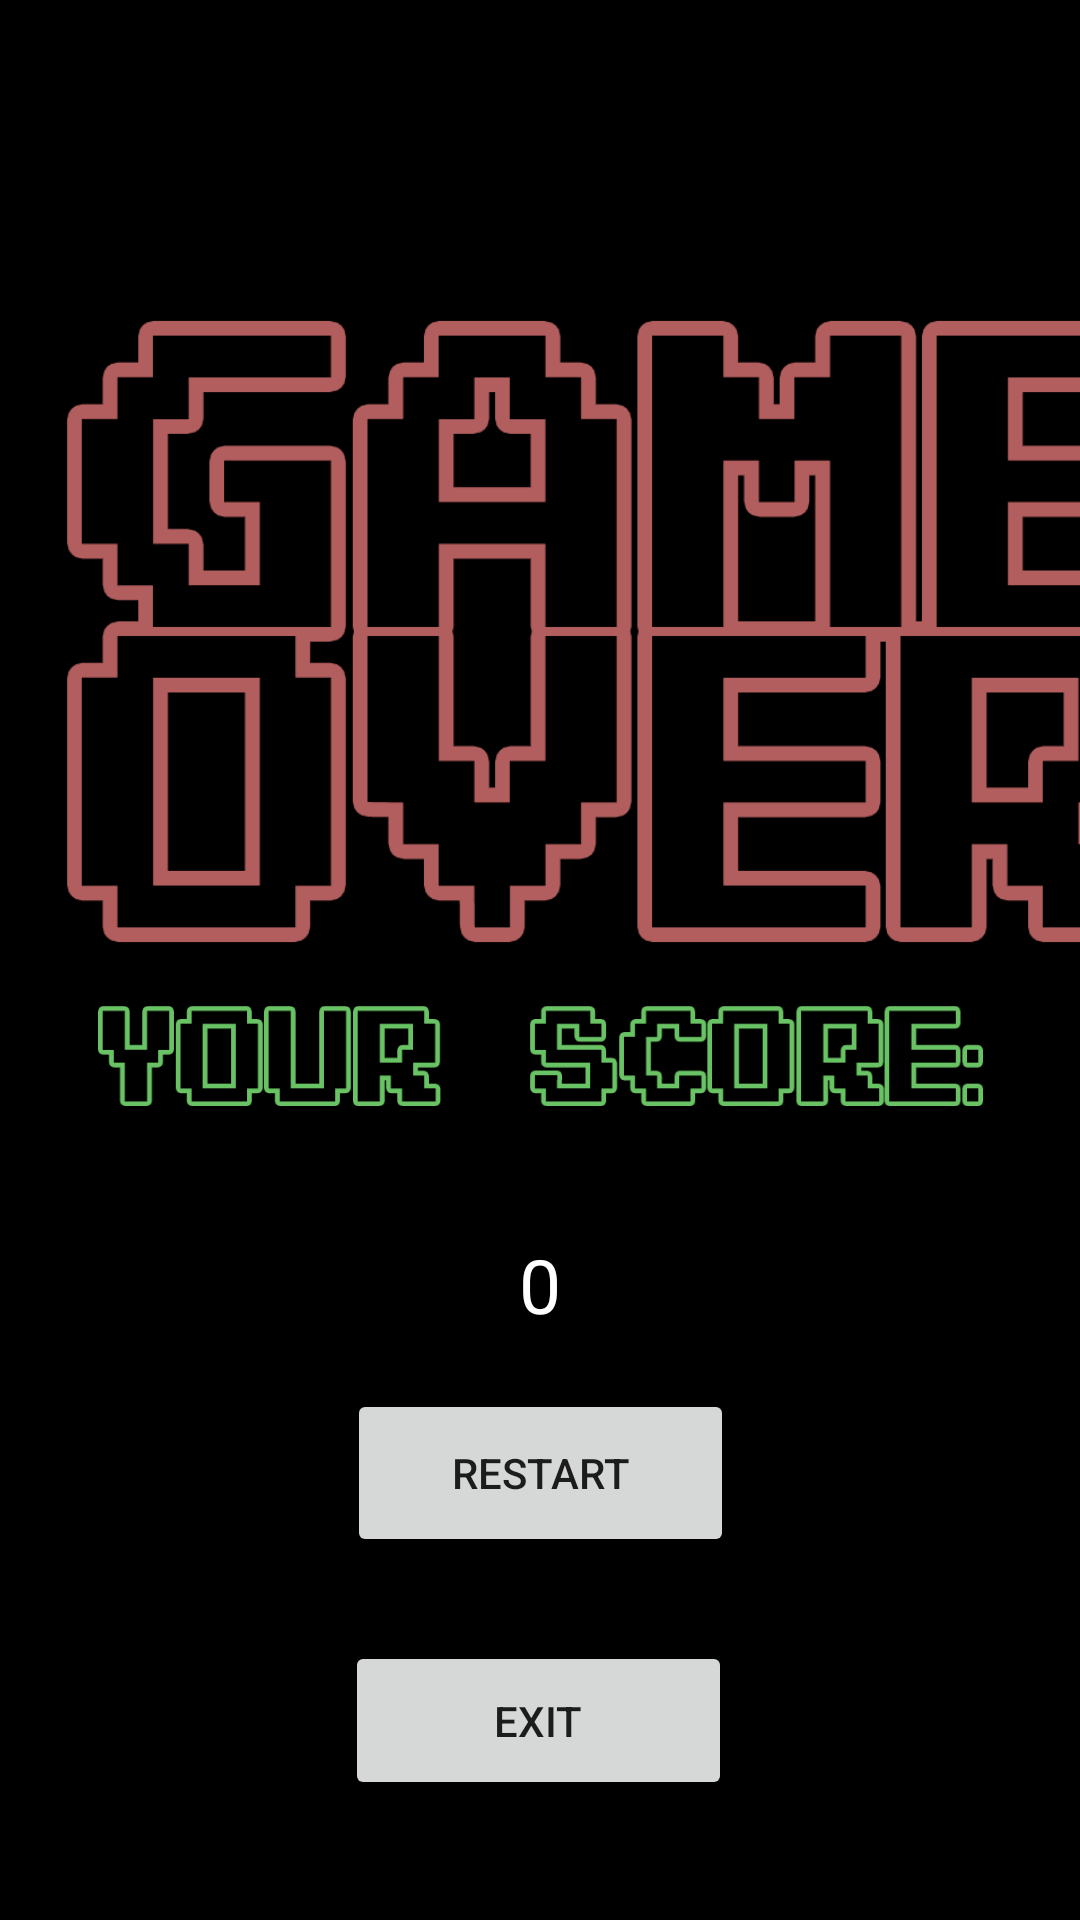

Layout XML and referenced resources for this Android screen:
<!-- AndroidManifest.xml: application theme Theme.Froggerclone -->
<!-- res/layout/game_over_screen.xml -->
<?xml version="1.0" encoding="utf-8"?>
<androidx.constraintlayout.widget.ConstraintLayout xmlns:android="http://schemas.android.com/apk/res/android"
    xmlns:app="http://schemas.android.com/apk/res-auto"
    xmlns:tools="http://schemas.android.com/tools"
    android:layout_width="match_parent"
    android:layout_height="match_parent"
    android:background="#000000">

    <ImageView
        android:id="@+id/imageView6"
        android:layout_width="367dp"
        android:layout_height="221dp"
        android:layout_marginStart="22dp"
        android:layout_marginTop="100dp"
        android:layout_marginEnd="22dp"
        android:layout_marginBottom="300dp"
        app:layout_constraintBottom_toBottomOf="parent"
        app:layout_constraintEnd_toEndOf="parent"
        app:layout_constraintHorizontal_bias="0.0"
        app:layout_constraintStart_toStartOf="parent"
        app:layout_constraintTop_toTopOf="parent"
        app:layout_constraintVertical_bias="0.0"
        app:srcCompat="@drawable/game_over" />

    <ImageView
        android:id="@+id/imageView7"
        android:layout_width="295dp"
        android:layout_height="62dp"
        android:layout_marginStart="65dp"
        android:layout_marginEnd="65dp"
        app:layout_constraintEnd_toEndOf="parent"
        app:layout_constraintStart_toStartOf="parent"
        app:layout_constraintTop_toBottomOf="@+id/imageView6"
        app:srcCompat="@drawable/your_score" />

    <TextView
        android:id="@+id/scoreNumber"
        android:layout_width="wrap_content"
        android:layout_height="wrap_content"
        android:layout_marginTop="10dp"
        android:text="@string/points_display_default"
        android:textColor="#FFFFFF"
        android:textSize="25sp"
        app:layout_constraintBottom_toTopOf="@+id/restartButton"
        app:layout_constraintEnd_toEndOf="parent"
        app:layout_constraintStart_toStartOf="parent"
        app:layout_constraintTop_toBottomOf="@+id/imageView7" />

    <Button
        android:id="@+id/restartButton"
        android:layout_width="129dp"
        android:layout_height="56dp"
        android:layout_marginTop="80dp"
        android:text="@string/restart_game"
        app:layout_constraintEnd_toEndOf="parent"
        app:layout_constraintStart_toStartOf="parent"
        app:layout_constraintTop_toBottomOf="@+id/imageView7" />

    <Button
        android:id="@+id/exitButton"
        android:layout_width="129dp"
        android:layout_height="53dp"
        android:layout_marginTop="28dp"
        android:text="@string/exit_game"
        app:layout_constraintEnd_toEndOf="parent"
        app:layout_constraintHorizontal_bias="0.498"
        app:layout_constraintStart_toStartOf="parent"
        app:layout_constraintTop_toBottomOf="@+id/restartButton" />

</androidx.constraintlayout.widget.ConstraintLayout>
<!-- resources referenced by this layout -->
<resources>
  <!-- drawable game_over: png bitmap (drawable, 11785 bytes) -->
  <!-- drawable your_score: png bitmap (drawable, 4979 bytes) -->
  <string name="exit_game">exit</string>
  <string name="points_display_default">0</string>
  <string name="restart_game">restart</string>
  <style name="Theme.Froggerclone" parent="Theme.MaterialComponents.DayNight.DarkActionBar">
          
          <item name="colorPrimary">@color/purple_500</item>
          <item name="colorPrimaryVariant">@color/purple_700</item>
          <item name="colorOnPrimary">@color/white</item>
          
          <item name="colorSecondary">@color/teal_200</item>
          <item name="colorSecondaryVariant">@color/teal_700</item>
          <item name="colorOnSecondary">@color/black</item>
          
          <item name="android:statusBarColor">?attr/colorPrimaryVariant</item>
          
      </style>
  <!-- not gathered from this repository: default colours our renderer supplied (Android Studio template values) -->
  <color name="purple_500">#FF6200EE</color>
  <color name="purple_700">#FF3700B3</color>
  <color name="teal_200">#FF03DAC5</color>
  <color name="teal_700">#FF018786</color>
  <color name="black">#FF000000</color>
  <color name="white">#FFFFFFFF</color>
</resources>
